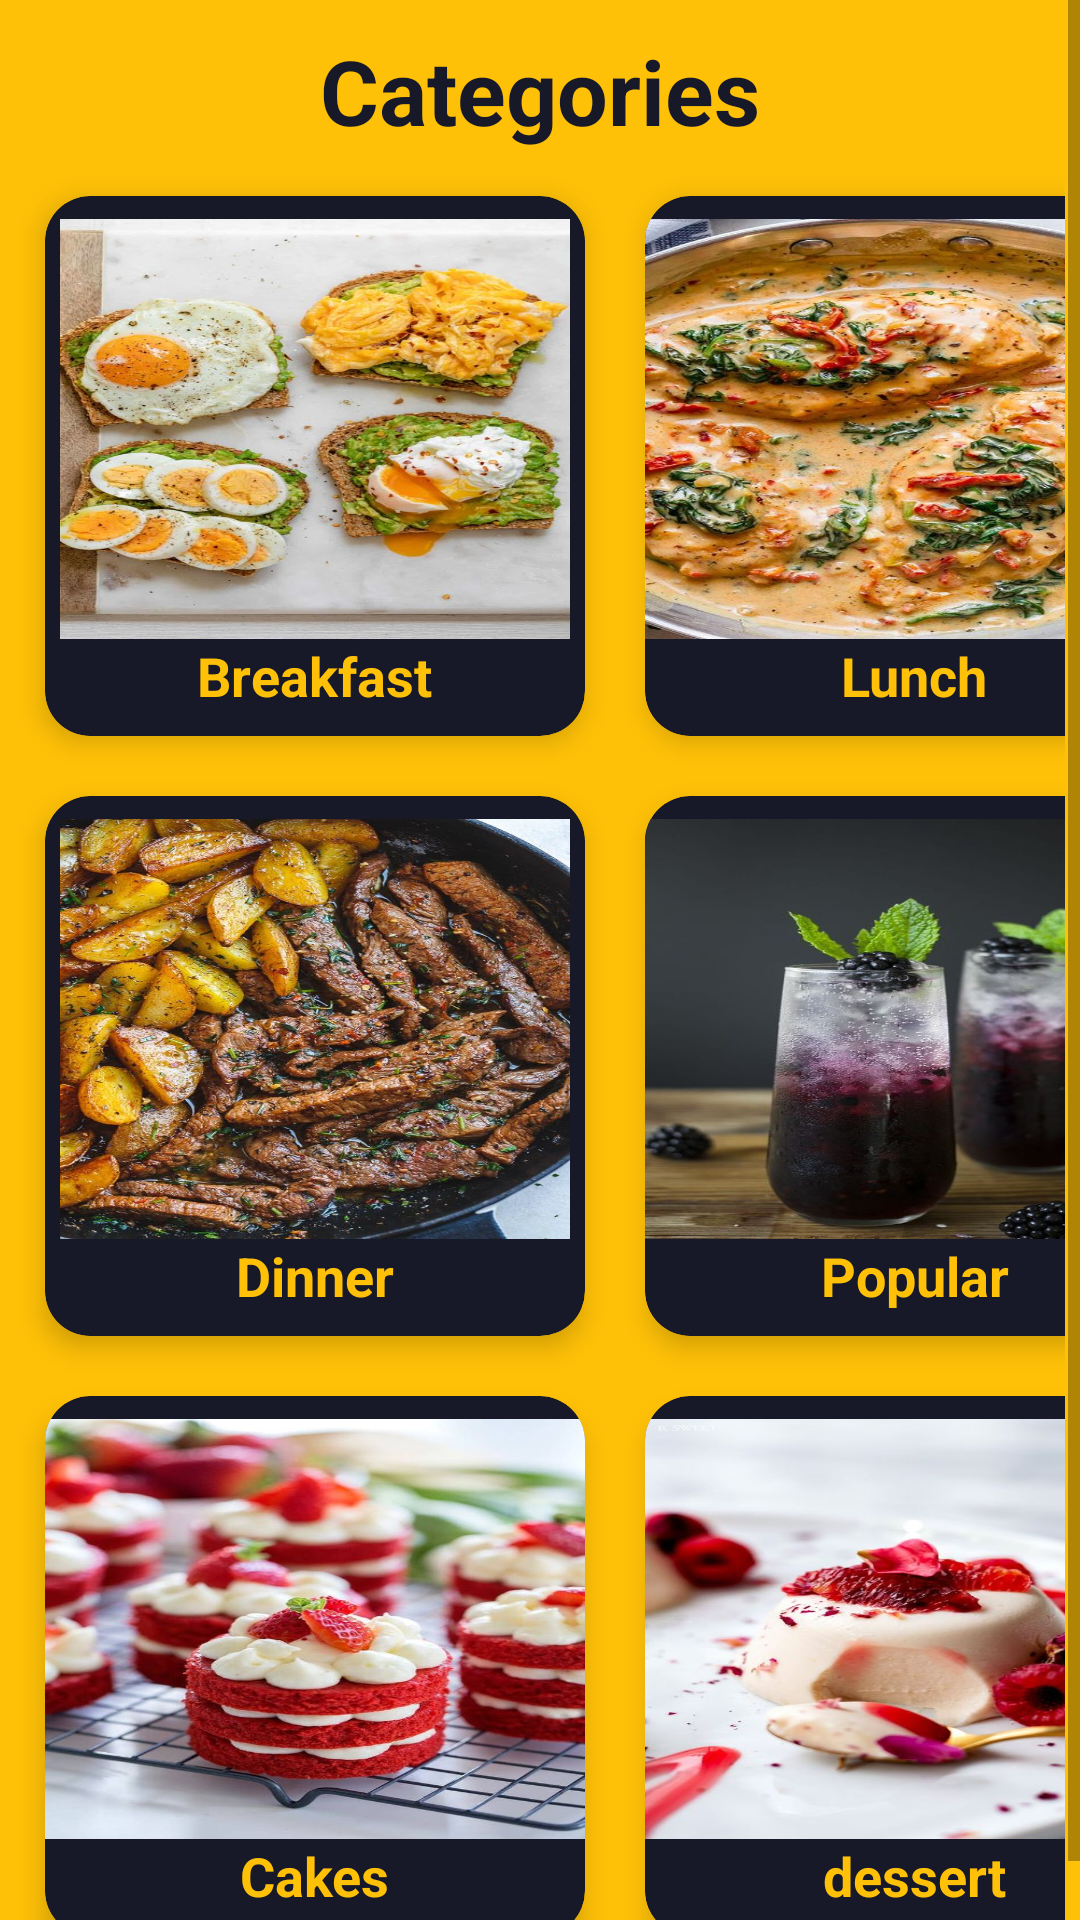

Reconstruct the res/layout file that produces this screen, plus the resources it refers to.
<!-- AndroidManifest.xml: application theme Theme.Atyabtabkha -->
<!-- res/layout/fragment_categories.xml -->
<?xml version="1.0" encoding="utf-8"?>
<FrameLayout xmlns:android="http://schemas.android.com/apk/res/android"
    xmlns:app="http://schemas.android.com/apk/res-auto"
    xmlns:tools="http://schemas.android.com/tools"
    android:layout_width="match_parent"
    android:layout_height="match_parent"
    android:background="@color/yellow"
    tools:context=".fragments.CategoriesFragment">


    <ScrollView
        android:layout_width="match_parent"
        android:layout_height="match_parent">

        <LinearLayout
            android:layout_width="match_parent"
            android:layout_height="match_parent"
            android:orientation="vertical"
            >

            <TextView
                android:layout_width="wrap_content"
                android:layout_height="wrap_content"
                android:textSize="30sp"
                android:text="Categories"
                android:gravity="center"
                android:layout_gravity="center"
                android:layout_marginTop="10dp"
                android:textStyle="bold"
                android:textColor="@color/blue"



                />
            <GridLayout
                android:layout_gravity="center"

                android:layout_width="match_parent"
                android:layout_height="match_parent"
                android:rowCount="3"
                android:columnCount="2"
                android:layout_margin="5dp"
                android:alignmentMode="alignMargins"
                android:columnOrderPreserved="false"
                >
            <androidx.cardview.widget.CardView
                android:id="@+id/breakfast"
                android:layout_width="180dp"
                android:layout_height="180dp"
                app:cardCornerRadius="15dp"
                app:cardElevation="5dp"
                android:layout_margin="10dp"
                app:cardBackgroundColor="@color/blue"

                >
                <LinearLayout
                    android:layout_width="match_parent"
                    android:layout_height="match_parent"
                    android:orientation="vertical"
                    android:gravity="center"
                    >

                    <ImageView
                        android:layout_width="170dp"
                        android:layout_height="140dp"
                        android:background="@drawable/breakfast"
                        android:layout_marginTop="0dp"/>

                    <TextView
                        android:layout_width="wrap_content"
                        android:layout_height="wrap_content"
                        android:text="Breakfast"
                        android:textSize="18dp"
                        android:textColor="@color/yellow"
                        android:textStyle="bold"

                        />


                </LinearLayout>

            </androidx.cardview.widget.CardView>

                <androidx.cardview.widget.CardView
                    android:id="@+id/lunch"
                    android:layout_width="180dp"
                    android:layout_height="180dp"
                    app:cardCornerRadius="15dp"
                    app:cardElevation="5dp"
                    android:layout_margin="10dp"
                    app:cardBackgroundColor="@color/blue"

                    >
                    <LinearLayout
                        android:layout_width="match_parent"
                        android:layout_height="match_parent"
                        android:orientation="vertical"
                        android:gravity="center"
                        >

                        <ImageView
                            android:layout_width="180dp"
                            android:layout_height="140dp"
                            android:background="@drawable/lunch"
                            android:layout_marginTop="0dp"/>

                        <TextView
                            android:layout_width="wrap_content"
                            android:layout_height="wrap_content"
                            android:text="Lunch"
                            android:textSize="18dp"
                            android:textColor="@color/yellow"
                            android:textStyle="bold"
                            />


                    </LinearLayout>

                </androidx.cardview.widget.CardView>
                <androidx.cardview.widget.CardView
                    android:id="@+id/dinner"
                    android:layout_width="180dp"
                    android:layout_height="180dp"
                    app:cardCornerRadius="15dp"
                    app:cardElevation="5dp"
                    android:layout_margin="10dp"
                    app:cardBackgroundColor="@color/blue"

                    >
                    <LinearLayout
                        android:layout_width="match_parent"
                        android:layout_height="match_parent"
                        android:orientation="vertical"
                        android:gravity="center"
                        >

                        <ImageView
                            android:layout_width="170dp"
                            android:layout_height="140dp"
                            android:background="@drawable/dinner"
                            android:layout_marginTop="0dp"/>

                        <TextView
                            android:layout_width="wrap_content"
                            android:layout_height="wrap_content"
                            android:text="Dinner"
                            android:textSize="18dp"
                            android:textColor="@color/yellow"
                            android:textStyle="bold"

                            />


                    </LinearLayout>

                </androidx.cardview.widget.CardView>
                <androidx.cardview.widget.CardView
                    android:id="@+id/popular"
                    android:layout_width="180dp"
                    android:layout_height="180dp"
                    app:cardCornerRadius="15dp"
                    app:cardElevation="5dp"
                    android:layout_margin="10dp"
                    app:cardBackgroundColor="@color/blue"

                    >
                    <LinearLayout
                        android:layout_width="match_parent"
                        android:layout_height="match_parent"
                        android:orientation="vertical"
                        android:gravity="center"
                        >

                        <ImageView
                            android:layout_width="180dp"
                            android:layout_height="140dp"
                            android:background="@drawable/jus"
                            android:layout_marginTop="0dp"/>

                        <TextView
                            android:layout_width="wrap_content"
                            android:layout_height="wrap_content"
                            android:text="Popular"
                            android:textSize="18dp"
                            android:textColor="@color/yellow"
                            android:textStyle="bold"

                            />


                    </LinearLayout>

                </androidx.cardview.widget.CardView>
                <androidx.cardview.widget.CardView
                    android:id="@+id/cakes"
                    android:layout_width="180dp"
                    android:layout_height="180dp"
                    app:cardCornerRadius="15dp"
                    app:cardElevation="5dp"
                    android:layout_margin="10dp"
                    app:cardBackgroundColor="@color/blue"

                    >
                    <LinearLayout
                        android:layout_width="match_parent"
                        android:layout_height="match_parent"
                        android:orientation="vertical"
                        android:gravity="center"
                        >

                        <ImageView
                            android:layout_width="180dp"
                            android:layout_height="140dp"
                            android:background="@drawable/cakes"
                            android:layout_marginTop="0dp"/>

                        <TextView
                            android:layout_width="wrap_content"
                            android:layout_height="wrap_content"
                            android:text="Cakes"
                            android:textSize="18dp"
                            android:textColor="@color/yellow"
                            android:textStyle="bold"

                            />


                    </LinearLayout>

                </androidx.cardview.widget.CardView>
                <androidx.cardview.widget.CardView
                    android:id="@+id/dessert"
                    android:layout_width="180dp"
                    android:layout_height="180dp"
                    app:cardCornerRadius="15dp"
                    app:cardElevation="5dp"
                    android:layout_margin="10dp"
                    app:cardBackgroundColor="@color/blue"

                    >
                    <LinearLayout
                        android:layout_width="match_parent"
                        android:layout_height="match_parent"
                        android:orientation="vertical"
                        android:gravity="center"
                        >

                        <ImageView
                            android:layout_width="180dp"
                            android:layout_height="140dp"
                            android:background="@drawable/dessert"
                            android:layout_marginTop="0dp"/>

                        <TextView
                            android:layout_width="wrap_content"
                            android:layout_height="wrap_content"
                            android:text="dessert"
                            android:textSize="18dp"
                            android:textColor="@color/yellow"
                            android:textStyle="bold"

                            />


                    </LinearLayout>

                </androidx.cardview.widget.CardView>

            </GridLayout>
        </LinearLayout>






    </ScrollView>

</FrameLayout>
<!-- resources referenced by this layout -->
<resources>
  <color name="blue">#171929</color>
  <color name="yellow">#FFC107</color>
  <!-- drawable breakfast: jpg bitmap (drawable, 68459 bytes) -->
  <!-- drawable cakes: jpg bitmap (drawable, 53246 bytes) -->
  <!-- drawable dessert: jpg bitmap (drawable, 35556 bytes) -->
  <!-- drawable dinner: jpg bitmap (drawable, 120251 bytes) -->
  <!-- drawable jus: jpg bitmap (drawable, 36567 bytes) -->
  <!-- drawable lunch: jpg bitmap (drawable, 92027 bytes) -->
  <style name="Theme.Atyabtabkha" parent="Theme.MaterialComponents.DayNight.NoActionBar">
          
          <item name="colorPrimary">@color/purple_500</item>
          <item name="colorPrimaryVariant">@color/purple_500</item>
          <item name="colorOnPrimary">@color/white</item>
          
          <item name="colorSecondary">@color/teal_200</item>
          <item name="colorSecondaryVariant">@color/teal_700</item>
          <item name="colorOnSecondary">@color/black</item>
          
          <item name="android:statusBarColor" tools:targetApi="l">?attr/colorPrimaryVariant</item>
          
      </style>
  <color name="purple_500">#FFC107</color>
  <color name="white">#FFFFFFFF</color>
  <color name="teal_200">#8BC34A</color>
  <color name="teal_700">#F44336</color>
  <color name="black">#FF000000</color>
</resources>
